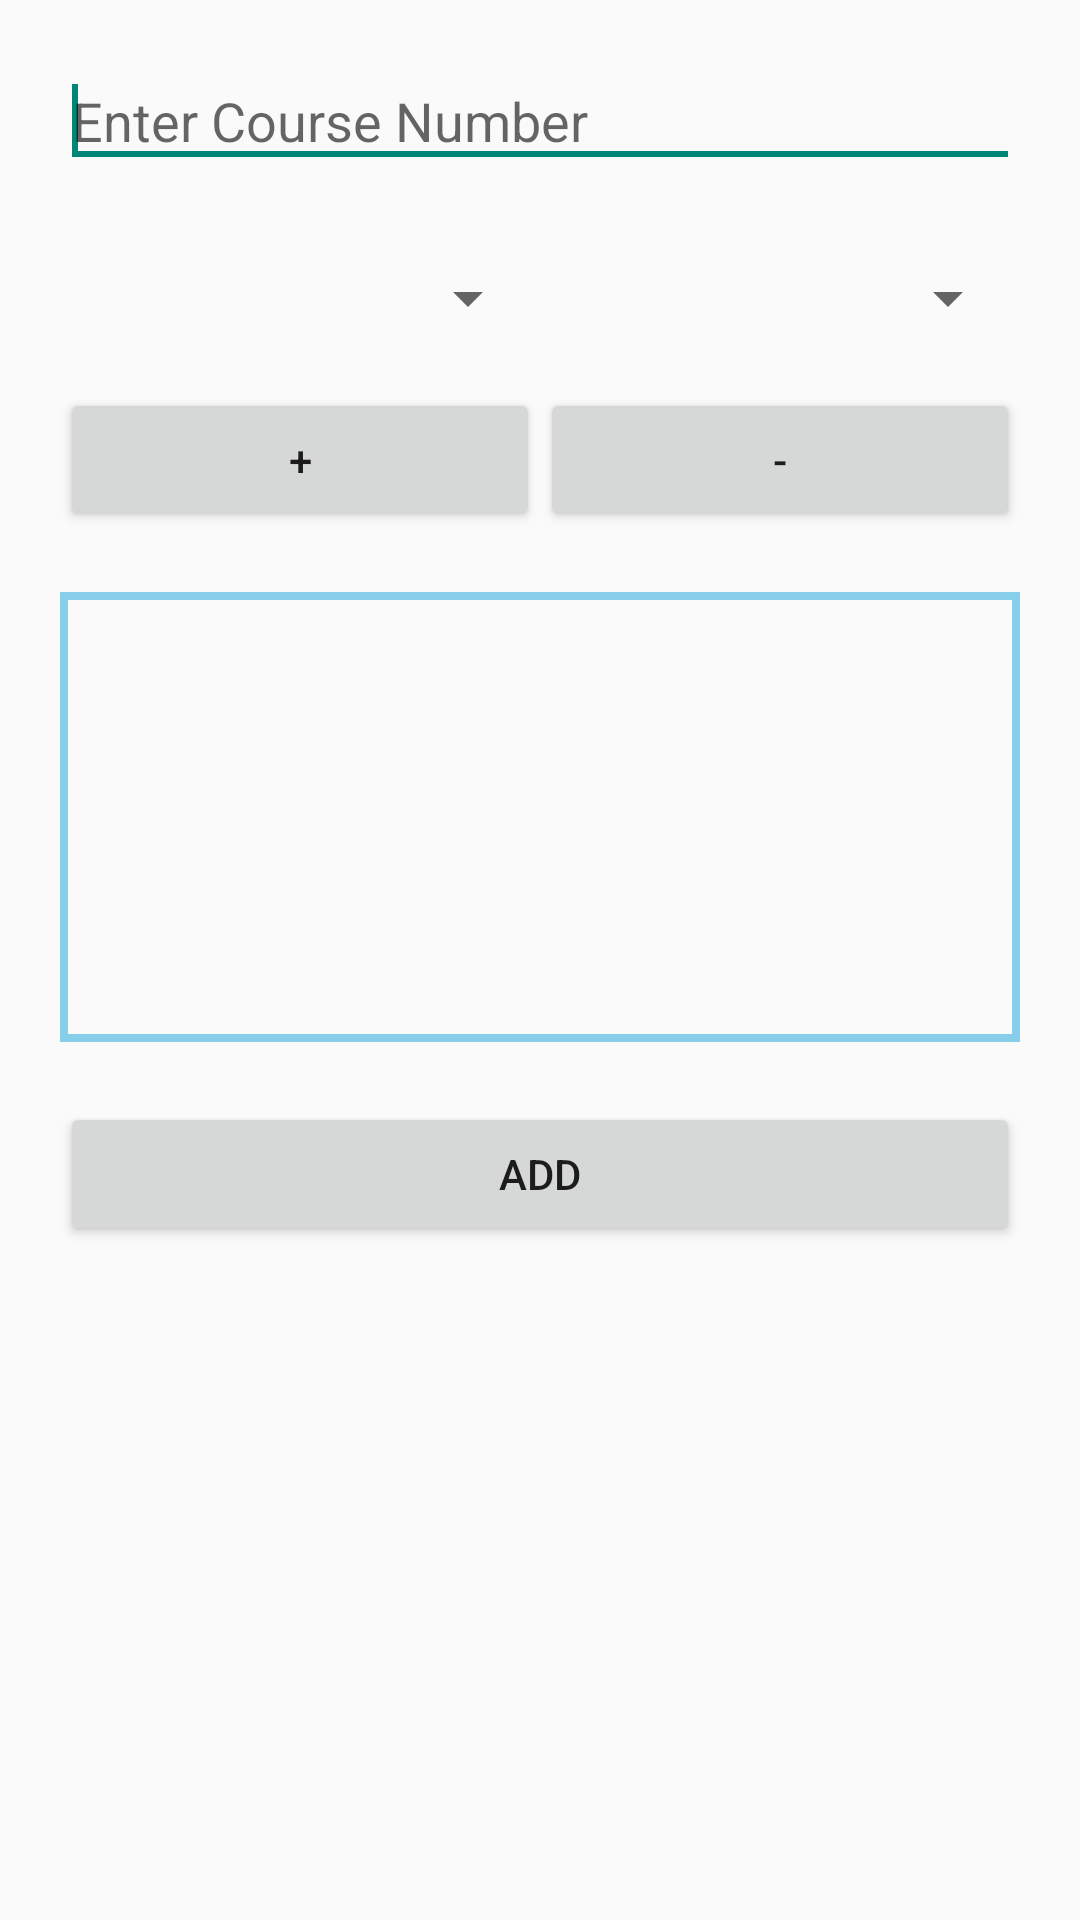

Write the Android layout XML for this screen, with the resource values it uses.
<!-- AndroidManifest.xml: application theme AppTheme -->
<!-- res/layout/enter_data.xml -->
<?xml version="1.0" encoding="utf-8"?>
<RelativeLayout xmlns:android="http://schemas.android.com/apk/res/android"
    android:layout_width="match_parent"
    android:layout_height="match_parent"
    android:orientation="vertical" >

    <EditText 
        android:id="@+id/et_course_number"
        android:layout_width="match_parent"
        android:layout_height="wrap_content"
        android:inputType="number"
        android:layout_alignParentTop="true"
        android:layout_centerHorizontal="true"
        android:layout_marginLeft="20dp"
        android:layout_marginRight="20dp"
        android:layout_marginTop="18dp"
        android:ems="10"
        android:hint="@string/enter_course_number" >

        <requestFocus />
    </EditText>

    <LinearLayout
        android:id="@+id/layout"
        android:layout_width="fill_parent"
        android:layout_height="40dp"
        android:layout_below="@+id/et_course_number"
        android:layout_marginLeft="20dp"
        android:layout_marginRight="20dp"
        android:layout_marginTop="20dp"
        android:orientation="horizontal" >

        <Spinner
            android:id="@+id/courseDropdown"
            android:layout_width="0dp"
            android:layout_height="match_parent"
            android:layout_weight="1" />

        <Spinner
            android:id="@+id/colordropdown"
            android:layout_height="match_parent"
            android:layout_width="0dp"
            android:layout_weight="1"/>

    </LinearLayout>
    
    <LinearLayout
        android:id="@+id/layout_button"
        android:layout_width="fill_parent"
        android:layout_height="wrap_content"
        android:layout_below="@+id/layout"
        android:layout_marginLeft="20dp"
        android:layout_marginRight="20dp"
        android:layout_marginTop="10dp"
        android:orientation="horizontal" >


        <Button
            android:id="@+id/addCourse"
            android:layout_height="wrap_content"
            android:layout_weight="1"
            android:layout_width="0dp"
            android:text="@string/plus"
            android:onClick="onClick"/>
        
        <Button
            android:id="@+id/removeCourse"
            android:layout_height="wrap_content"
            android:layout_weight="1"
            android:layout_width="0dp"
            android:text="@string/minus"
            android:onClick="onClick"/>
    </LinearLayout>

    <EditText
        android:id="@+id/et_course_details"
        android:layout_width="fill_parent"
        android:layout_height="150dp"
        android:layout_marginLeft="20dp"
        android:layout_marginRight="20dp"
        android:layout_marginTop="20dp"
        android:background="@drawable/edittext_border"
        android:layout_below="@+id/layout_button"
        android:gravity="top|left"
        android:inputType="textNoSuggestions|textMultiLine"
        android:textSize="30dp"
        android:textStyle="bold"
        android:padding="2dp"
        android:clickable="false" 
        android:cursorVisible="false" 
        android:focusable="false" 
        android:focusableInTouchMode="false" />
    
    <Button
        android:id="@+id/ViewData"
        android:layout_width="match_parent"
        android:layout_height="wrap_content"
        android:layout_alignParentLeft="true"
        android:layout_marginLeft="20dp"
        android:layout_marginRight="20dp"
        android:layout_below="@+id/et_course_details"
        android:layout_marginTop="20dp"
        android:onClick="onClickAdd"
        android:text="@string/add" />

</RelativeLayout>
<!-- resources referenced by this layout -->
<resources>
  <!-- drawable edittext_border (drawable) -->
  <shape xmlns:android="http://schemas.android.com/apk/res/android"
      android:shape="rectangle" >
  
      <stroke
          android:width="2.5dp"
          android:color="#87CEEB" />
      
      
  
  </shape>
  <string name="add"> Add </string>
  <string name="enter_course_number">Enter Course Number</string>
  <string name="minus">-</string>
  <string name="plus">+</string>
  <style name="AppTheme" parent="AppBaseTheme">
          
      </style>
  <style name="AppBaseTheme" parent="Base.Theme.AppCompat.Light">
          
      </style>
</resources>
